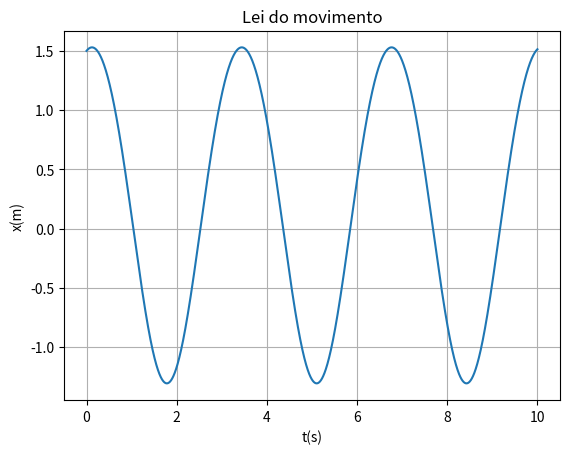

This chart was generated by the following Python code:
import matplotlib.pyplot as plt
import numpy as np


def maxminv(xm1,xm2,xm3,ym1,ym2,ym3):  
    # Máximo ou mínimo usando o polinómio de Lagrange
    # Dados (input): (x0,y0), (x1,y1) e (x2,y2) 
    # Resultados (output): xm, ymax 
    xab=xm1-xm2
    xac=xm1-xm3
    xbc=xm2-xm3

    a=ym1/(xab*xac)
    b=-ym2/(xab*xbc)
    c=ym3/(xac*xbc)

    xmla=(b+c)*xm1+(a+c)*xm2+(a+b)*xm3
    xm=0.5*xmla/(a+b+c)

    xta=xm-xm1
    xtb=xm-xm2
    xtc=xm-xm3

    ymax=a*xtb*xtc+b*xta*xtc+c*xta*xtb
    return xm, ymax

#---------------------------------------

m = 0.5
k = 2
g=9.8

xeq = 0

alpha = -0.1
beta = 0.02

v0 = 0.5
x0 = 1.5

t0 = 0
tf =10
dt = 0.001

n = int((tf-t0)/dt)
t = np.linspace(t0,tf,n)

x = np.empty(n)
v = np.empty(n)
a = np.empty(n)
Ep = np.empty(n)
Ec = np.empty(n)
EM = np.empty(n)

x[0] = x0
v[0] = v0

a[0] = -k/m*x[0] - (3*alpha*(x[0]**2))/m + (4*beta*(x[0]**3))/m

for i in range(n-1):   
    a[i+1] = -k/m*x[i] - (3*alpha*(x[i]**2))/m + (4*beta*(x[i]**3))/m
    v[i+1] = v[i] +a[i+1]*dt #a[i+1] - euler cromer
    x[i+1] = x[i] +v[i+1]*dt
    
    Ep[i] =  0.5*k*(x[i]**2) + alpha*(x[i]**3) - beta*(x[i]**4)
    EM[i] = 0.5*m*v[i]**2 + Ep[i]
    
Ep[n-1] = 0.5*k*(x[n-1]**2) + alpha*(x[n-1]**3) - beta*(x[n-1]**4)
EM[n-1] = 0.5*m*v[n-1]**2 + Ep[n-1]

print("-----------------Alinea (c)-------------------")

maxxtotal=0
countmax=0
maxtempos=[]
tempototal=0

ind = np.transpose([0 for i in range(1000)])

#Caluclo da frequência

for i in range(n-1):
    if i>1 and x[i-1] < x[i] and  x[i+1] < x[i]:
        maxt, maxx = maxminv(t[i-1], t[i], t[i+1], x[i-1], x[i], x[i+1])
        maxxtotal += maxx
        countmax+=1
        maxtempos.append(maxt)
        ind[countmax]=int(i) #nota que tem de ser inteiro

t0=ind[countmax-1]
t1=ind[countmax]

for i in range(countmax-1):
    tempototal+=maxtempos[i+1]-maxtempos[i]
    
#Cálculo Periodo
periodos = []

for i in range(len(maxtempos)-1):
    periodos.append(maxtempos[i+1] - maxtempos[i])

periodoMedia = sum(periodos)/len(periodos)
    
print("O período é {:.4f} s".format(periodoMedia))


## Cálculo dos máximos com recurso ao Polinómio de Lagrange. Permite calcular amplitude e mais tarde T
maxGraficos = []
for i in range(n-1):
    if x[i-1] < x[i] and  x[i+1] < x[i]:
        maxt, maxx = maxminv(t[i-1], t[i], t[i+1], x[i-1], x[i], x[i+1])
        if len(maxGraficos) == 0:
            print("O máximo do movimento é {:.4f} m.".format(abs(maxx)))
        maxGraficos.append((maxt,maxx))

for i in range(n-1):
    if x[i-1]>x[i]<x[i+1] and i>0:
        maxt, minx = maxminv(t[i-1], t[i], t[i+1], x[i-1], x[i], x[i+1])
        if minx != maxx:
            print("O minimo do movimento é {:.4f} m.".format(minx))
            break
        else:
            continue

print("A frequência é {:.4f} Hz".format((countmax-1)/tempototal))

plt.plot(t,x)
plt.xlabel('t(s)') 
plt.ylabel('x(m)')
plt.title("Lei do movimento")
plt.grid(True)
plt.show()
